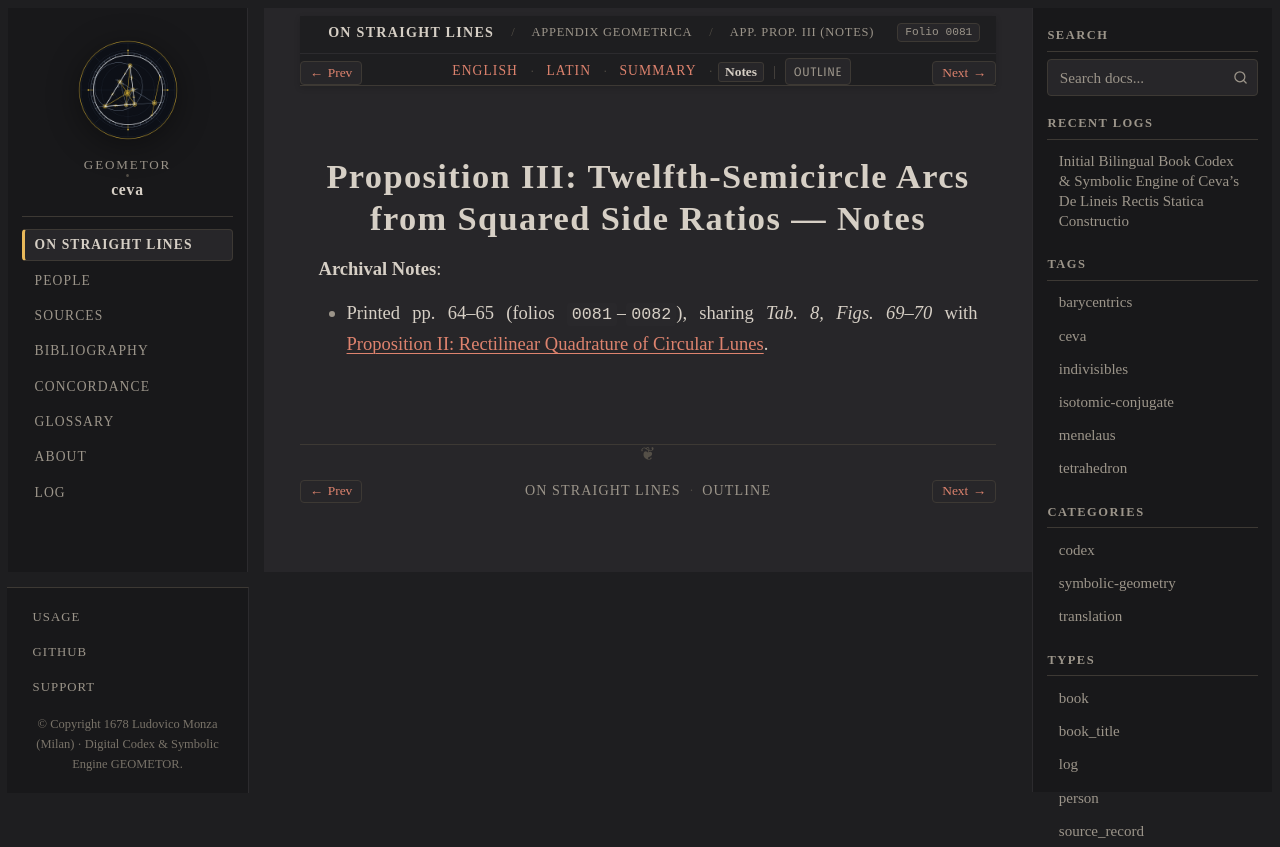

repository: geometor/ceva · page: de_lineis_rectis/appendix_geometrica/prop_03/notes.html · generator: sphinx

:layout: book
:order: 3
:canonical_id: appendix_geometrica_prop_03
:breadcrumb_title: App. Prop. III (Notes)
:folio: 0081
:tracks: English: index | Latin: la | Summary: summary | Notes: notes

.. _appendix-geometrica-prop-03-notes:

Proposition III: Twelfth-Semicircle Arcs from Squared Side Ratios — Notes
=========================================================================

.. folio:: 0081
   :page: p. 64

**Archival Notes**:

* Printed pp. 64–65 (folios ``0081``–``0082``), sharing `Tab. 8, Figs. 69–70` with :ref:`appendix-geometrica-prop-02`.
